Run: headless pygame with SDL's dummy video driver; simulated clock (each Clock.tick advances the game by its frame time, no real sleeping); random seed 0; keys injected as events and as key.get_pressed() state; no mouse input.
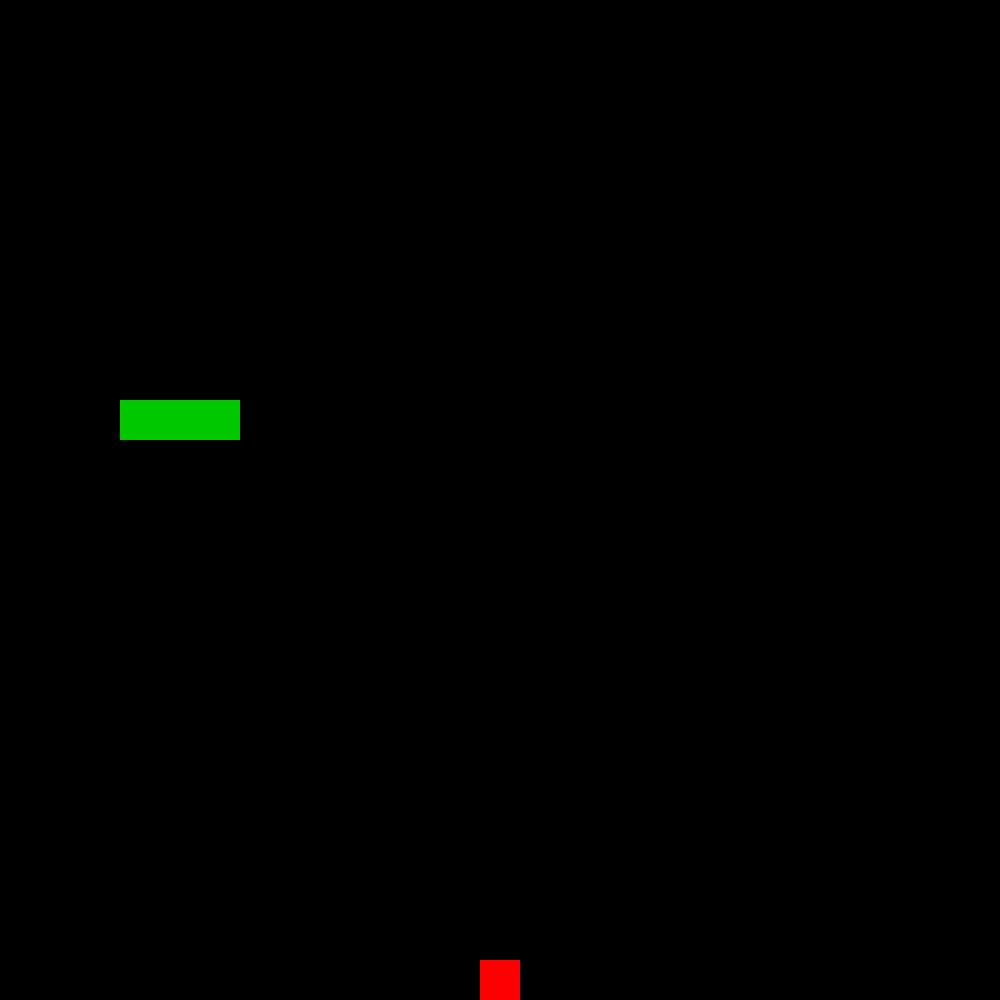
Frame 1 of 4 · flips 1–60 · no input
Frame 2 of 4 · flips 61–180 · tapped SPACE, RETURN · held RIGHT (→), D · screen unchanged from frame 1, image omitted
Frame 3 of 4 · flips 181–300 · held DOWN (↓), S · screen unchanged from frame 2, image omitted
Frame 4 of 4 · flips 301–420 · held LEFT (←), A, UP (↑), W · screen unchanged from frame 3, image omitted

The pygame program that drew these frames:

# Definiera klasser till speler
# Snake, Apple, Menu, mm.
# PyGame

import pygame as pg
from pygame import * 
from pygame.math import Vector2
from random import randrange 

pg.display.set_caption("SNEK GAME")

class SNEK:
    def __init__(self):
        
        self.body = [Vector2(5,10),Vector2(4,10),Vector2(3,10)]
        self.direction = Vector2(0,0)
    
        
    def drawSnek(self):
        #self.updateHeadGraphics()

        for index, block in enumerate(self.body):
            xPos = int(block.x * tileSize)
            yPos = int(block.y * tileSize)
            snekRect = pg.Rect(xPos, yPos, tileSize, tileSize)

            if index == 0:
                pg.draw.rect(screen,(0, 200, 0), snekRect)
            
            else:
                pg.draw.rect(screen, (0, 200, 0), snekRect)

    def moveSnek(self):
        bodyCopy = self.body[:-1]
        bodyCopy.insert(0, bodyCopy[0] + self.direction)
        self.body = bodyCopy[:]
    
    def updateHeadGraphics(self):   
        pass


    
class FRUIT:
    def __init__(self):
        self.randomize()
    
    def drawFruit(self):
        fruitRect = pg.Rect(int(self.pos.x * tileSize), int(self.pos.y * tileSize),tileSize,tileSize)
        pg.draw.rect(screen,("red"), fruitRect)


    def randomize(self):
        self.x = randrange(0, tileNum)
        self.y = randrange(0, tileNum)
        self.pos = Vector2(self.x, self.y)
    
        
class MENU:
    def __init__(self):
        pass
        

class MAIN:
    def __init__(self):
        self.snek = SNEK()
        self.apple = FRUIT()

    def drawElements(self):
        self.apple.drawFruit()
        self.snek.drawSnek()
    
    def update(self):
        self.snek.moveSnek()
    
    def gameOver(self):
        self.snek.reset()


pg.init()
tileSize = 40
tileNum = 25
screen = pg.display.set_mode((tileNum * tileSize, tileNum * tileSize))
fps = pg.time.Clock()
SCREENUPDATE = pg.USEREVENT
pg.time.set_timer(SCREENUPDATE, 100)
Game = MAIN()

while True:
    for event in pg.event.get():
        if event.type == pg.QUIT:
            pg.display.quit()
        if event.type == SCREENUPDATE:
            Game.update()
        if event.type == pg.KEYDOWN:
            if event.key == pg.K_w:
                if Game.snek.direction.y != 1:
                    Game.snek.direction = Vector2(0, -1)
            if event.key == pg.K_s:
                if Game.snek.direction.y != -1:
                    Game.snek.direction = Vector2(0, 1)
            if event.key == pg.K_a:
                if Game.snek.direction.x != 1:
                    Game.snek.direction = Vector2(-1, 0)
            if event.key == pg.K_d:
                if Game.snek.direction.x != -1:
                    Game.snek.direction = Vector2(1, 0)
            if event.key == pg.K_r:
                Game.apple.randomize()

    screen.fill("black")
    Game.drawElements()
    pg.display.update()
    fps.tick(60)
